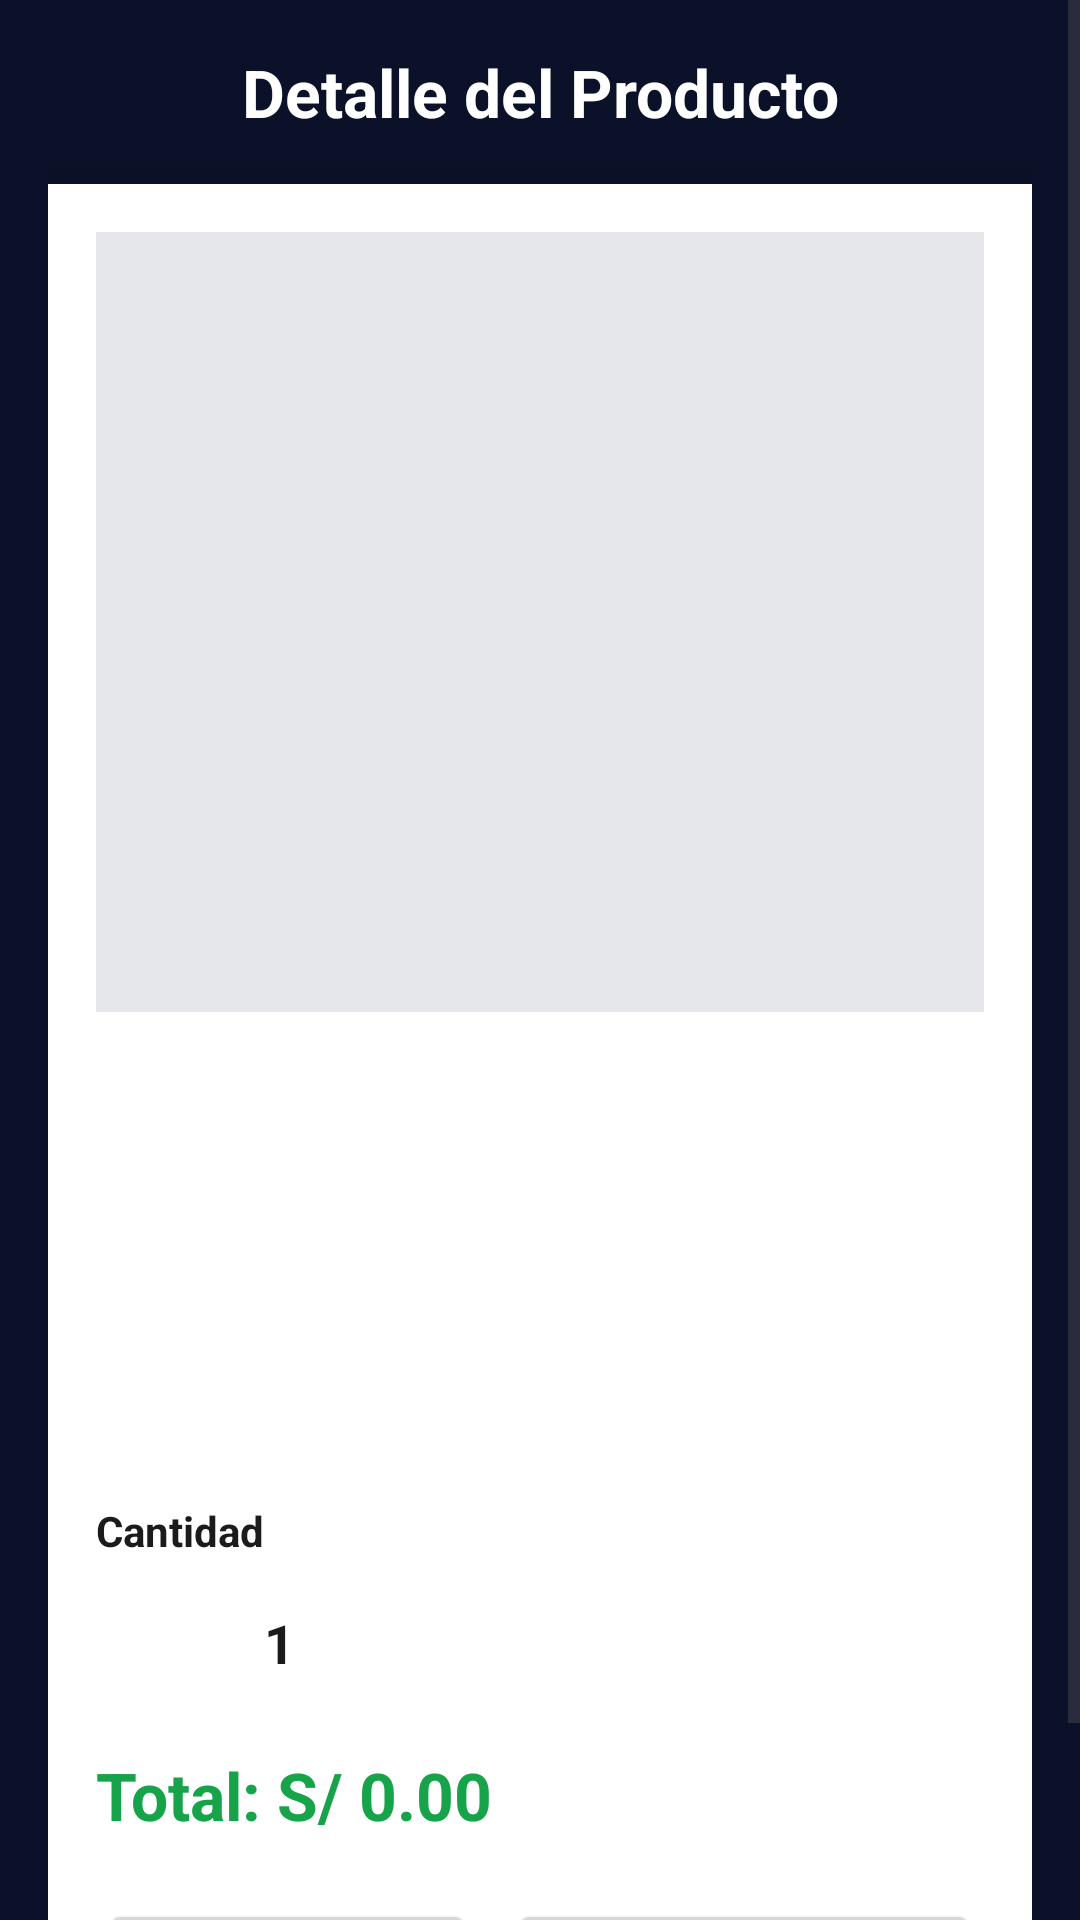

Here is an Android app screen rendered from its layout file. Give the layout XML and the strings, colors and styles it references.
<!-- AndroidManifest.xml: application theme Theme.ThekingmossAndroid -->
<!-- res/layout/activity_detalle_producto.xml -->
<?xml version="1.0" encoding="utf-8"?>
<ScrollView xmlns:android="http://schemas.android.com/apk/res/android"
android:id="@+id/main"
android:layout_width="match_parent"
android:layout_height="match_parent"
android:background="#0A1128" >

<LinearLayout
    android:layout_width="match_parent"
    android:layout_height="wrap_content"
    android:orientation="vertical"
    android:padding="16dp">

    
    <TextView
        android:text="Detalle del Producto"
        android:textSize="22sp"
        android:textStyle="bold"
        android:textColor="@android:color/white"
        android:gravity="center"
        android:layout_marginBottom="16dp"
        android:layout_width="match_parent"
        android:layout_height="wrap_content"/>

    
    <LinearLayout
        android:layout_width="match_parent"
        android:layout_height="wrap_content"
        android:background="@android:color/white"
        android:orientation="vertical"
        android:padding="16dp"
        android:elevation="6dp">

        
        <ImageView
            android:id="@+id/imgProducto"
            android:layout_width="match_parent"
            android:layout_height="260dp"
            android:scaleType="centerCrop"
            android:background="#E5E7EB"/>

        
        <TextView
            android:id="@+id/tvNombre"
            android:textSize="22sp"
            android:textStyle="bold"
            android:textColor="#1B1B1B"
            android:layout_marginTop="12dp"
            android:layout_width="wrap_content"
            android:layout_height="wrap_content"/>

        <TextView
            android:id="@+id/tvPrecio"
            android:textSize="20sp"
            android:textStyle="bold"
            android:textColor="#16A34A"
            android:layout_marginTop="6dp"
            android:layout_width="wrap_content"
            android:layout_height="wrap_content"/>

        <TextView
            android:id="@+id/tvCategoria"
            android:textColor="#374151"
            android:layout_marginTop="4dp"
            android:layout_width="wrap_content"
            android:layout_height="wrap_content"/>

        <TextView
            android:id="@+id/tvStock"
            android:textColor="#374151"
            android:layout_marginTop="4dp"
            android:layout_width="wrap_content"
            android:layout_height="wrap_content"/>

        <TextView
            android:id="@+id/tvDescripcion"
            android:textColor="#4B5563"
            android:layout_marginTop="8dp"
            android:layout_width="wrap_content"
            android:layout_height="wrap_content"/>

        
        <TextView
            android:text="Cantidad"
            android:textStyle="bold"
            android:textColor="#1B1B1B"
            android:layout_marginTop="16dp"
            android:layout_width="wrap_content"
            android:layout_height="wrap_content"/>

        <LinearLayout
            android:layout_width="wrap_content"
            android:layout_height="wrap_content"
            android:orientation="horizontal"
            android:gravity="center_vertical"
            android:layout_marginTop="8dp">

            <ImageButton
                android:id="@+id/btnMenos"
                android:layout_width="40dp"
                android:layout_height="40dp"
                android:background="@android:color/transparent"
                android:src="@drawable/remove"
                android:tint="#16A34A"
                android:contentDescription="Disminuir cantidad"/>

            <TextView
                android:id="@+id/tvCantidad"
                android:text="1"
                android:textSize="18sp"
                android:textStyle="bold"
                android:textColor="#1B1B1B"
                android:gravity="center"
                android:layout_marginHorizontal="16dp"
                android:layout_width="wrap_content"
                android:layout_height="wrap_content"/>

            <ImageButton
                android:id="@+id/btnMas"
                android:layout_width="40dp"
                android:layout_height="40dp"
                android:background="@android:color/transparent"
                android:src="@drawable/add"
                android:tint="#16A34A"
                android:contentDescription="Aumentar cantidad"/>

        </LinearLayout>

        
        <TextView
            android:id="@+id/tvTotal"
            android:text="Total: S/ 0.00"
            android:textSize="22sp"
            android:textStyle="bold"
            android:textColor="#16A34A"
            android:layout_marginTop="16dp"
            android:layout_width="wrap_content"
            android:layout_height="wrap_content"/>

        
        <LinearLayout
            android:layout_width="match_parent"
            android:layout_height="wrap_content"
            android:gravity="center"
            android:orientation="horizontal"
            android:layout_marginTop="20dp">

            <Button
                android:id="@+id/btnVolver"
                android:text="Ver catálogo"
                android:layout_width="wrap_content"
                android:layout_height="wrap_content"/>

            <Button
                android:id="@+id/btnAgregarCarrito"
                android:text="Añadir al carrito"
                android:layout_marginStart="12dp"
                android:layout_width="wrap_content"
                android:layout_height="wrap_content"/>
        </LinearLayout>

    </LinearLayout>

</LinearLayout>

</ScrollView>
<!-- resources referenced by this layout -->
<resources>
  <style name="Theme.ThekingmossAndroid" parent="Base.Theme.ThekingmossAndroid" />
  <style name="Base.Theme.ThekingmossAndroid" parent="Theme.Material3.DayNight.NoActionBar">
          
          
      </style>
</resources>
